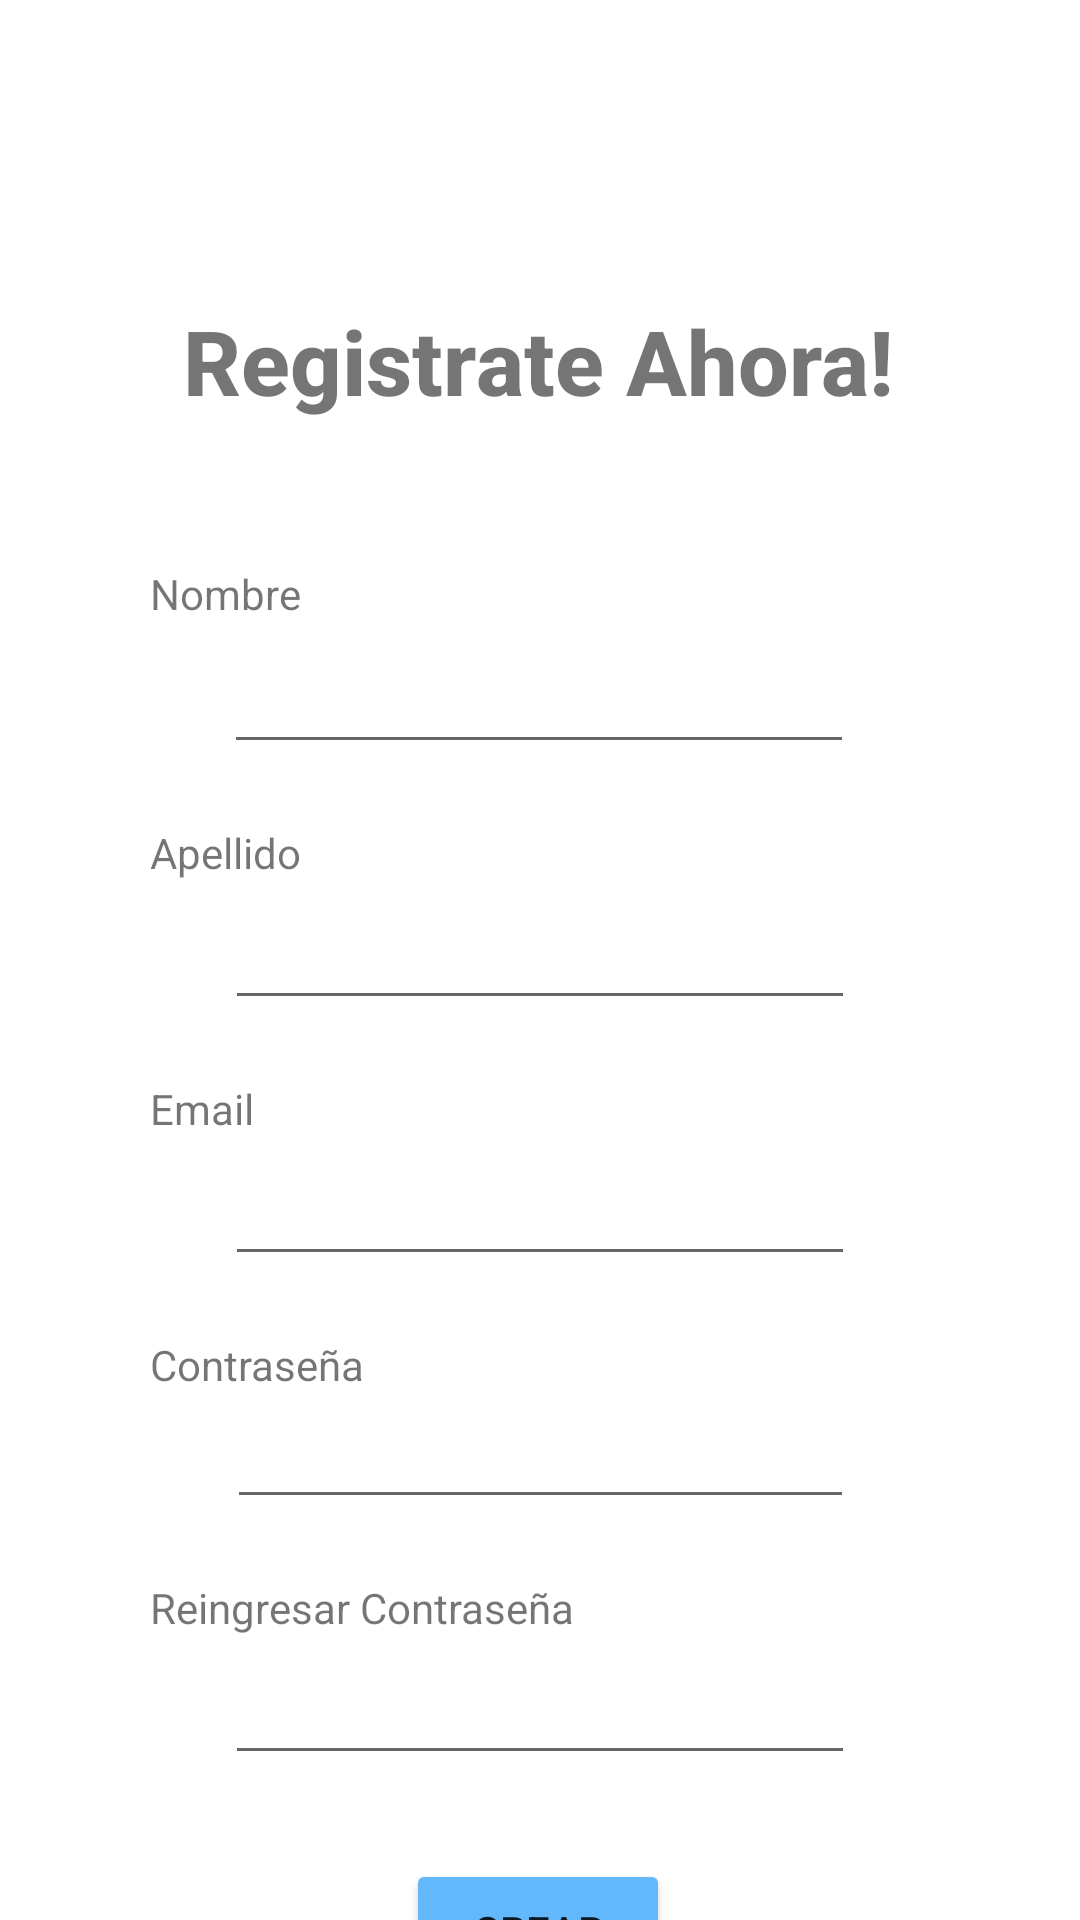

The Android layout XML behind this screen, and the referenced resources:
<!-- AndroidManifest.xml: application theme Theme.AlkeWalletApp -->
<!-- res/layout/activity_signup.xml -->
<?xml version="1.0" encoding="utf-8"?>
<androidx.constraintlayout.widget.ConstraintLayout xmlns:android="http://schemas.android.com/apk/res/android"
    xmlns:app="http://schemas.android.com/apk/res-auto"
    xmlns:tools="http://schemas.android.com/tools"
    android:id="@+id/main"
    android:layout_width="match_parent"
    android:layout_height="match_parent"
    tools:context=".Signup">

    <TextView
        android:id="@+id/textView"
        android:layout_width="wrap_content"
        android:layout_height="wrap_content"
        android:layout_marginTop="100dp"
        android:text="Registrate Ahora!"
        android:textSize="30sp"
        android:fontFamily="sans-serif-medium"
        android:textStyle="bold"
        app:layout_constraintEnd_toEndOf="parent"
        app:layout_constraintHorizontal_bias="0.498"
        app:layout_constraintStart_toStartOf="parent"
        app:layout_constraintTop_toTopOf="parent" />

    <TextView
        android:id="@+id/textView5"
        android:layout_width="51dp"
        android:layout_height="20dp"
        android:layout_marginStart="50dp"
        android:layout_marginTop="48dp"
        android:text="Nombre"
        app:layout_constraintStart_toStartOf="parent"
        app:layout_constraintTop_toBottomOf="@+id/textView" />

    <EditText
        android:id="@+id/editTextText"
        android:layout_width="wrap_content"
        android:layout_height="wrap_content"
        android:layout_marginStart="50dp"
        android:layout_marginTop="5dp"
        android:layout_marginEnd="50dp"
        android:ems="10"
        android:inputType="text"
        app:layout_constraintEnd_toEndOf="parent"
        app:layout_constraintHorizontal_bias="0.495"
        app:layout_constraintStart_toStartOf="parent"
        app:layout_constraintTop_toBottomOf="@+id/textView5" />

    <TextView
        android:id="@+id/textView6"
        android:layout_width="wrap_content"
        android:layout_height="wrap_content"
        android:layout_marginStart="50dp"
        android:layout_marginTop="20dp"
        android:text="Apellido"
        app:layout_constraintStart_toStartOf="parent"
        app:layout_constraintTop_toBottomOf="@+id/editTextText" />

    <EditText
        android:id="@+id/editTextText2"
        android:layout_width="wrap_content"
        android:layout_height="wrap_content"
        android:layout_marginStart="50dp"
        android:layout_marginTop="5dp"
        android:layout_marginEnd="50dp"
        android:ems="10"
        android:inputType="text"
        app:layout_constraintEnd_toEndOf="parent"
        app:layout_constraintHorizontal_bias="0.502"
        app:layout_constraintStart_toStartOf="parent"
        app:layout_constraintTop_toBottomOf="@+id/textView6" />

    <TextView
        android:id="@+id/textView7"
        android:layout_width="wrap_content"
        android:layout_height="wrap_content"
        android:layout_marginStart="50dp"
        android:layout_marginTop="20dp"
        android:text="Email"
        app:layout_constraintStart_toStartOf="parent"
        app:layout_constraintTop_toBottomOf="@+id/editTextText2" />

    <EditText
        android:id="@+id/editTextTextEmailAddress2"
        android:layout_width="wrap_content"
        android:layout_height="wrap_content"
        android:layout_marginStart="50dp"
        android:layout_marginTop="5dp"
        android:layout_marginEnd="50dp"
        android:ems="10"
        android:inputType="textEmailAddress"
        app:layout_constraintEnd_toEndOf="parent"
        app:layout_constraintStart_toStartOf="parent"
        app:layout_constraintTop_toBottomOf="@+id/textView7" />

    <TextView
        android:id="@+id/textView8"
        android:layout_width="wrap_content"
        android:layout_height="wrap_content"
        android:layout_marginStart="50dp"
        android:layout_marginTop="20dp"
        android:text="Contraseña"
        app:layout_constraintStart_toStartOf="parent"
        app:layout_constraintTop_toBottomOf="@+id/editTextTextEmailAddress2" />

    <EditText
        android:id="@+id/editTextNumberPassword2"
        android:layout_width="209dp"
        android:layout_height="37dp"
        android:layout_marginStart="50dp"
        android:layout_marginTop="5dp"
        android:layout_marginEnd="50dp"
        android:ems="10"
        android:inputType="numberPassword"
        app:layout_constraintEnd_toEndOf="parent"
        app:layout_constraintStart_toStartOf="parent"
        app:layout_constraintTop_toBottomOf="@+id/textView8" />

    <TextView
        android:id="@+id/textView9"
        android:layout_width="wrap_content"
        android:layout_height="wrap_content"
        android:layout_marginStart="50dp"
        android:layout_marginTop="20dp"
        android:text="Reingresar Contraseña"
        app:layout_constraintStart_toStartOf="parent"
        app:layout_constraintTop_toBottomOf="@+id/editTextNumberPassword2" />

    <EditText
        android:id="@+id/editTextNumberPassword3"
        android:layout_width="wrap_content"
        android:layout_height="wrap_content"
        android:layout_marginStart="50dp"
        android:layout_marginTop="5dp"
        android:layout_marginEnd="50dp"
        android:ems="10"
        android:inputType="numberPassword"
        app:layout_constraintEnd_toEndOf="parent"
        app:layout_constraintStart_toStartOf="parent"
        app:layout_constraintTop_toBottomOf="@+id/textView9" />

    <Button
        android:id="@+id/BtnCrear"
        android:layout_width="wrap_content"
        android:layout_height="wrap_content"
        android:layout_marginTop="28dp"
        android:text="Crear"
        app:backgroundTint="#63B8FC"
        app:layout_constraintEnd_toEndOf="parent"
        app:layout_constraintHorizontal_bias="0.498"
        app:layout_constraintStart_toStartOf="parent"
        app:layout_constraintTop_toBottomOf="@+id/editTextNumberPassword3" />
</androidx.constraintlayout.widget.ConstraintLayout>
<!-- resources referenced by this layout -->
<resources>
  <style name="Theme.AlkeWalletApp" parent="Theme.MaterialComponents.Light.NoActionBar">
      </style>
</resources>
